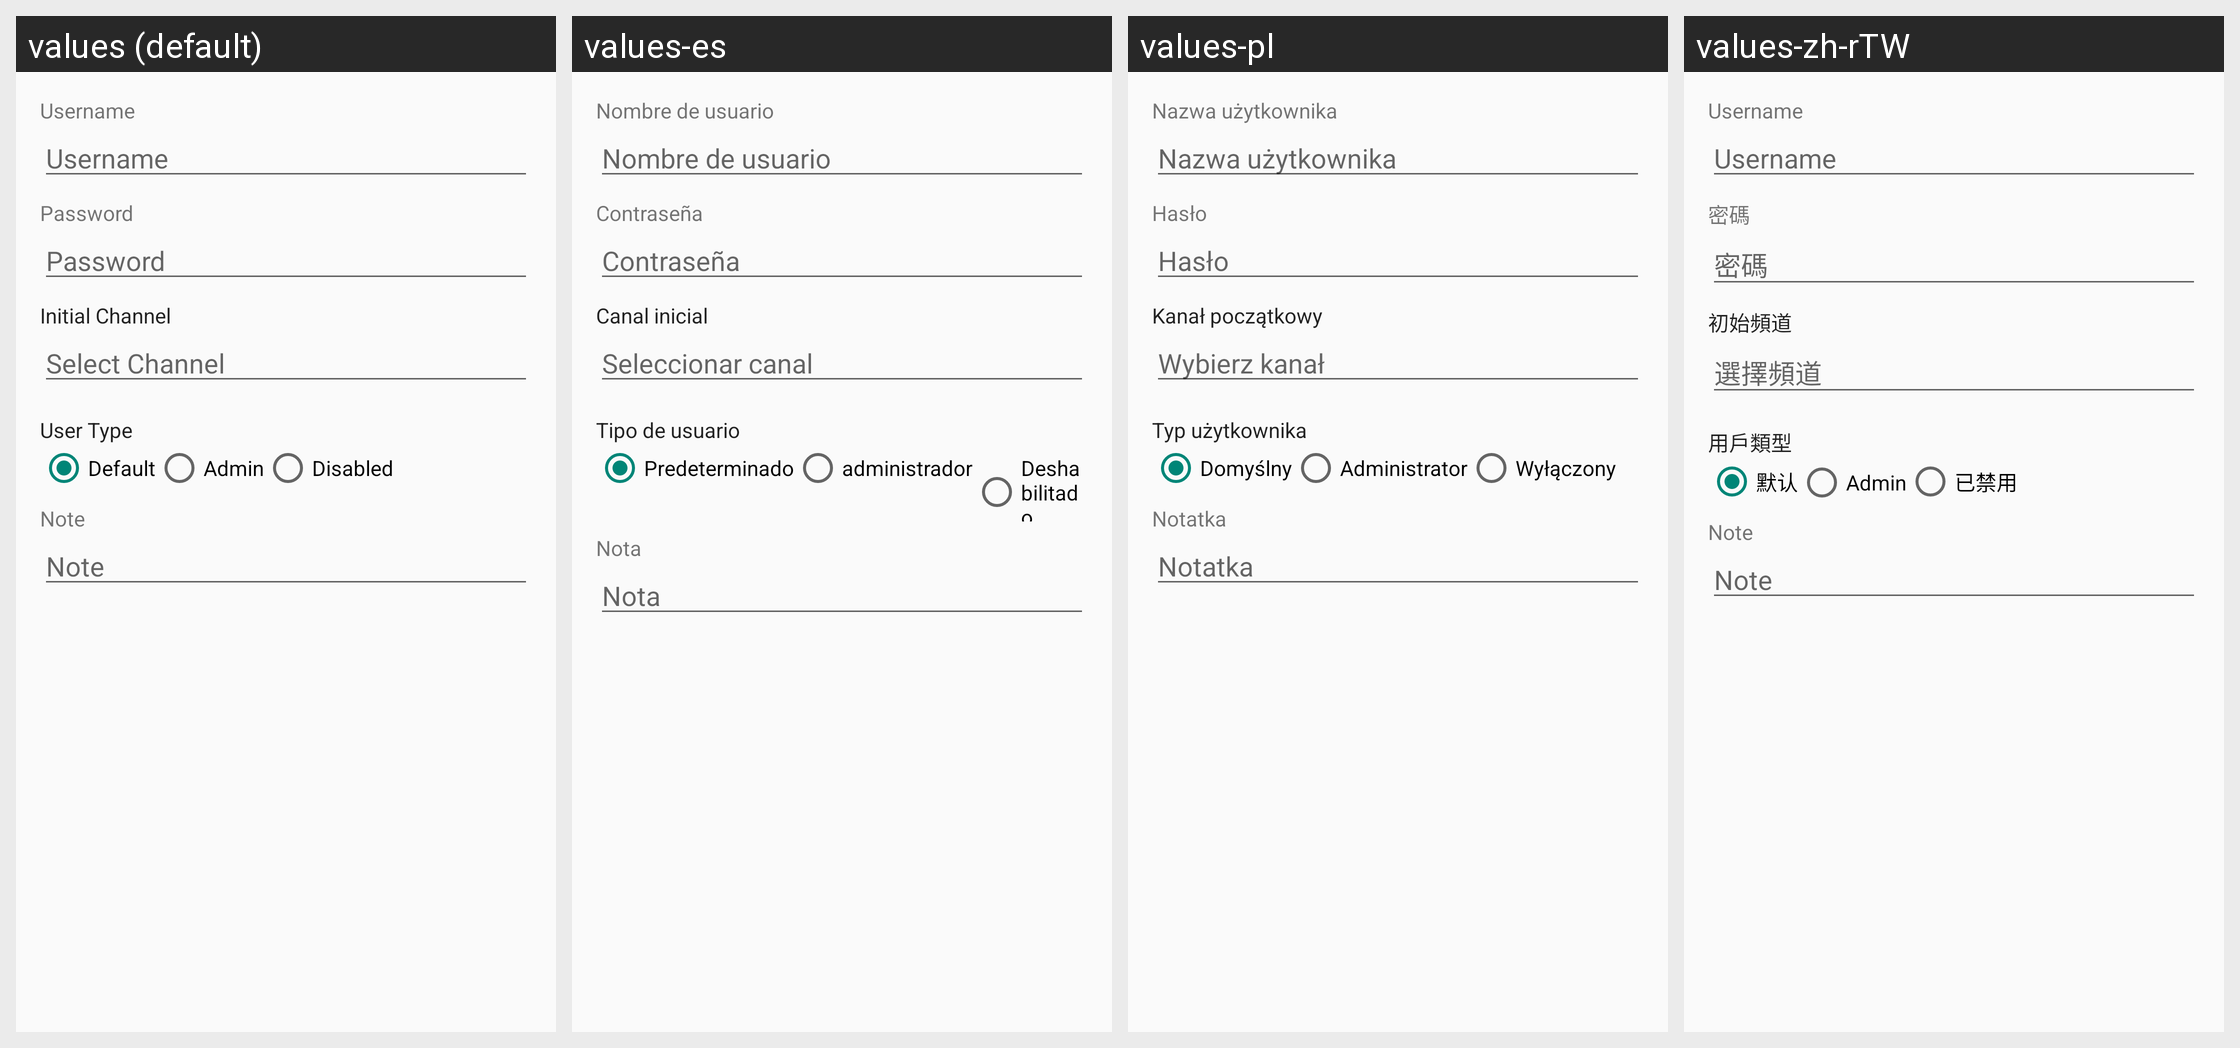

This grid shows one Android layout under several languages. Give, for every string resource on the screen, its name, the default text and each shown locale's text.
Android screen res/layout/fragment_user_account_basic.xml rendered under 4 locales, left to right: values (default), values-es, values-pl, values-zh-rTW. Device: Nexus 5 (rendered at 1080×1920; each locale shown at half size, 540×960, under a caption strip naming it); theme AppTheme.
Other locales in the repository, not shown: values-ar, values-ar-rIQ, values-bg, values-es-rES, values-fa, values-in, values-pt, values-pt-rBR, values-pt-rPT, values-ru, values-zh-rCN.
Strings drawn on this screen, with the default value and each locale's value (text and hints the layout hard-codes, and strings that could not be matched under every locale, appear in the picture but are not listed):

weblogin_prop_title_bearwareid
  values: Username
  values-es: Nombre de usuario
  values-pl: Nazwa użytkownika
  values-zh-rTW: Username

weblogin_prop_title_bearwarepasswd
  values: Password
  values-es: Contraseña
  values-pl: Hasło
  values-zh-rTW: 密碼

init_channel
  values: Initial Channel
  values-es: Canal inicial
  values-pl: Kanał początkowy
  values-zh-rTW: 初始頻道

init_channel_select
  values: Select Channel
  values-es: Seleccionar canal
  values-pl: Wybierz kanał
  values-zh-rTW: 選擇頻道

user_type
  values: User Type
  values-es: Tipo de usuario
  values-pl: Typ użytkownika
  values-zh-rTW: 用戶類型

type_default
  values: Default
  values-es: Predeterminado
  values-pl: Domyślny
  values-zh-rTW: 默认

type_admin
  values: Admin
  values-es: administrador
  values-pl: Administrator
  values-zh-rTW: Admin

type_disabled
  values: Disabled
  values-es: Deshabilitado
  values-pl: Wyłączony
  values-zh-rTW: 已禁用

pref_title_note
  values: Note
  values-es: Nota
  values-pl: Notatka
  values-zh-rTW: Note
